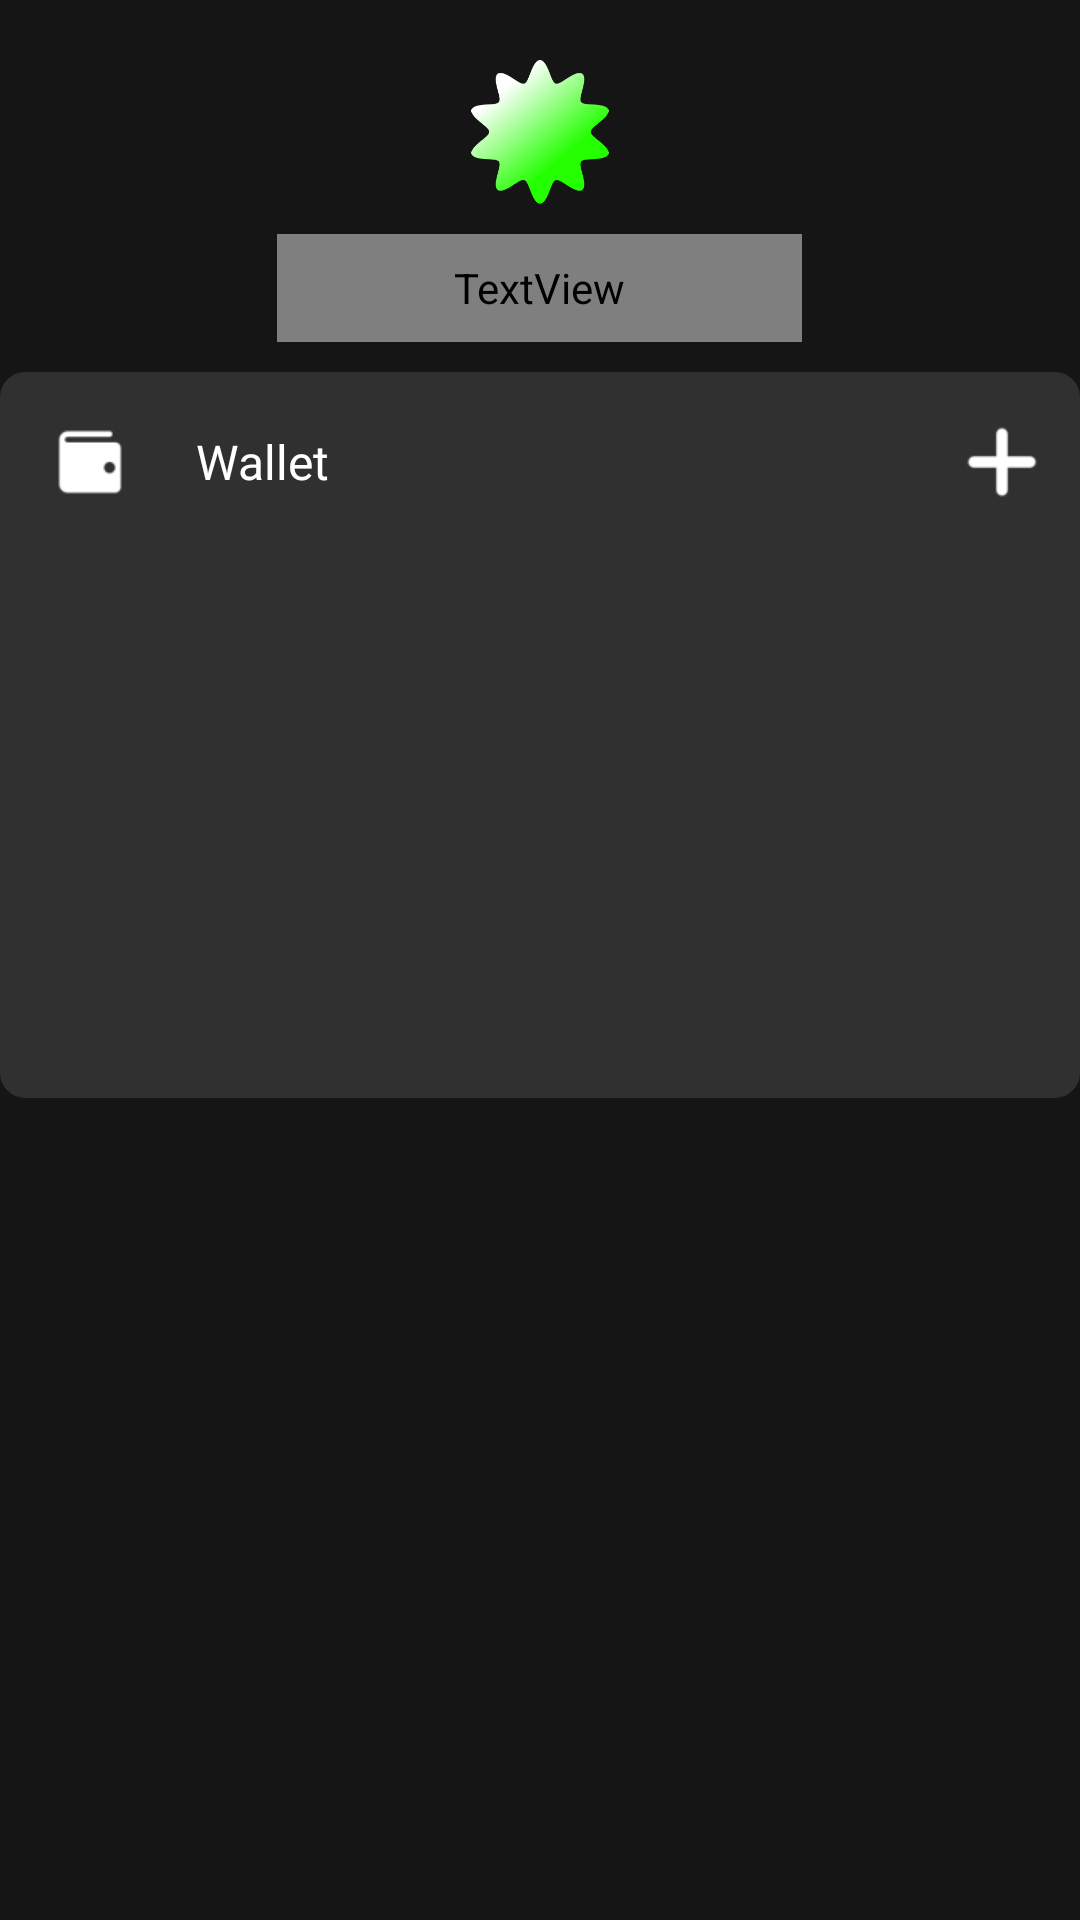

The Android layout XML behind this screen, and the referenced resources:
<!-- AndroidManifest.xml: application theme Theme.DolmaBank -->
<!-- res/layout/banking_layout.xml -->
<?xml version="1.0" encoding="utf-8"?>

<androidx.constraintlayout.widget.ConstraintLayout xmlns:android="http://schemas.android.com/apk/res/android"
    android:layout_width="match_parent"
    android:layout_height="match_parent"
    android:background="@color/backgroundColor"
    >
    <ScrollView
        android:layout_width="match_parent"
        android:layout_height="match_parent"
        android:orientation="vertical"
        >
    <LinearLayout
        android:layout_width="match_parent"
        android:layout_height="match_parent"
        android:orientation="vertical">
        <ImageView
            android:layout_width="48dp"
            android:layout_height="48dp"
            android:layout_gravity="center"
            android:src="@drawable/dolma_logo"
            android:layout_marginTop="20dp"
            />
        <TextView
            android:layout_width="175dp"
            android:layout_height="36dp"
            android:layout_gravity="center"
            android:gravity="center"
            android:text="@string/dolma_banking"
            android:layout_marginTop="10dp"
            android:fontFamily="@font/lora_medium"
            android:textSize="24sp"
            android:textColor="@drawable/dolma_gradient_text_color" />
        <FrameLayout
            android:layout_width="360dp"
            android:layout_height="242dp"
            android:layout_gravity="center"
            android:layout_marginTop="10dp"
            android:background="@drawable/rounded_corner"
            >
            
            <LinearLayout
                android:layout_width="115dp"
                android:layout_height="28dp"
                android:layout_marginStart="16dp"
                android:layout_marginTop="16dp"
                >
                <ImageView
                    android:layout_width="28dp"
                    android:layout_height="28dp"
                    android:src="@drawable/wallet_icon"/>
                <TextView
                    android:layout_width="87dp"
                    android:layout_height="28dp"
                    android:text="@string/wallet"
                    android:textSize="16sp"
                    android:gravity="center"
                    android:fontFamily="@font/lora_medium"
                    android:textColor="@color/white"/>
            </LinearLayout>
            <ImageView
                android:layout_width="28dp"
                android:layout_height="28dp"
                android:layout_marginTop="16dp"
                android:layout_marginStart="320dp"
                android:src="@drawable/plus_icon" />

            <androidx.recyclerview.widget.RecyclerView
                android:layout_width="328dp"
                android:layout_height="170dp"
                android:layout_marginTop="14dp"
                android:layout_gravity="center">

            </androidx.recyclerview.widget.RecyclerView>
        </FrameLayout>

    
    </LinearLayout>
    </ScrollView>
</androidx.constraintlayout.widget.ConstraintLayout>
<!-- resources referenced by this layout -->
<resources>
  <color name="backgroundColor">#151515</color>
  <color name="white">#FFFFFFFF</color>
  <!-- drawable dolma_gradient_text_color (drawable) -->
  <?xml version="1.0" encoding="utf-8"?>
  
  <shape xmlns:android="http://schemas.android.com/apk/res/android">
      <gradient
          android:startColor="#24FF01"
          android:endColor="#FFFFFF"
          android:type="linear"
          android:angle="0"
          />
  </shape>
  <!-- drawable dolma_logo: png bitmap (drawable, 37196 bytes) -->
  <!-- drawable plus_icon: png bitmap (drawable, 483 bytes) -->
  <!-- drawable rounded_corner (drawable) -->
  <?xml version="1.0" encoding="utf-8"?>
  
  <shape xmlns:android="http://schemas.android.com/apk/res/android"
      android:shape="rectangle">
      <solid android:color="#303030" />
      <corners android:radius="8dp"/>
      <stroke android:width="1dip" android:color="#303030 "/>
  
  </shape>
  <!-- drawable wallet_icon: png bitmap (drawable, 683 bytes) -->
  <string name="dolma_banking">Dolma Banking</string>
  <string name="wallet">Wallet</string>
  <style name="Theme.DolmaBank" parent="Base.Theme.DolmaBank" />
  <style name="Base.Theme.DolmaBank" parent="Theme.Material3.DayNight.NoActionBar">
          
          <item name="colorPrimary">@color/purple_200</item>
          <item name="colorPrimaryVariant">@color/purple_700</item>
          <item name="colorOnPrimary">@color/black</item>
          
          <item name="colorSecondary">@color/teal_200</item>
          <item name="colorSecondaryVariant">@color/teal_200</item>
          <item name="colorOnSecondary">@color/black</item>
          
          <item name="android:statusBarColor">?attr/colorPrimaryVariant</item>
          
      </style>
  <color name="purple_200">#FFBB86FC</color>
  <color name="purple_700">#FF3700B3</color>
  <color name="black">#FF000000</color>
  <color name="teal_200">#FF03DAC5</color>
</resources>
